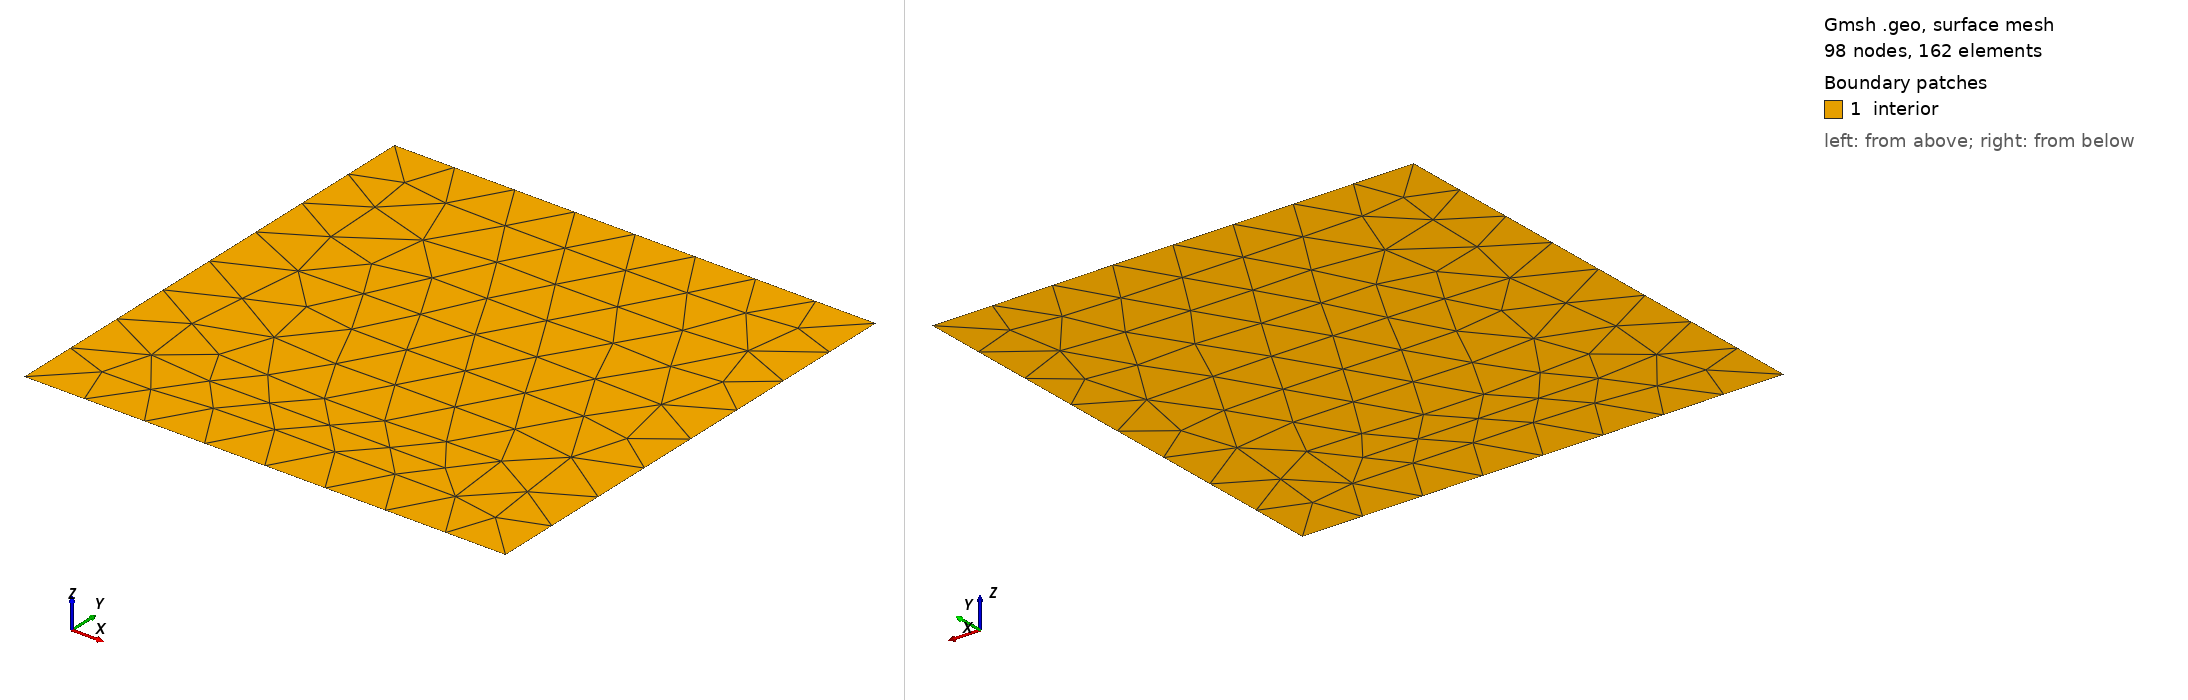

Gmsh geometry script, surface-meshed: 98 nodes, 162 surface elements. Boundary patches (legend numbers): 1 interior. Left view from above one corner, right view from below the opposite corner. Legend entries are the model's physical surfaces. The drawing asked Gmsh for element sizes between 1% and 20% of the model's largest extent; the script's own settings can give other sizes.

=== square.geo (drawn) ===
Point(1) = {0,0,0};
Point(2) = {1,0,0};
Point(3) = {1,1,0};
Point(4) = {0,1,0};
Line(5) = {1,2};
Line(6) = {2,3};
Line(7) = {3,4};
Line(8) = {4,1};
Line Loop(9) = {5,6,7,8};
Plane Surface(10) = {9};
Physical Point("corner") = {2};
Physical Line("neumann") = {5};
Physical Line("dirichlet") = {6,7,8};
Physical Surface("interior") = {10};
